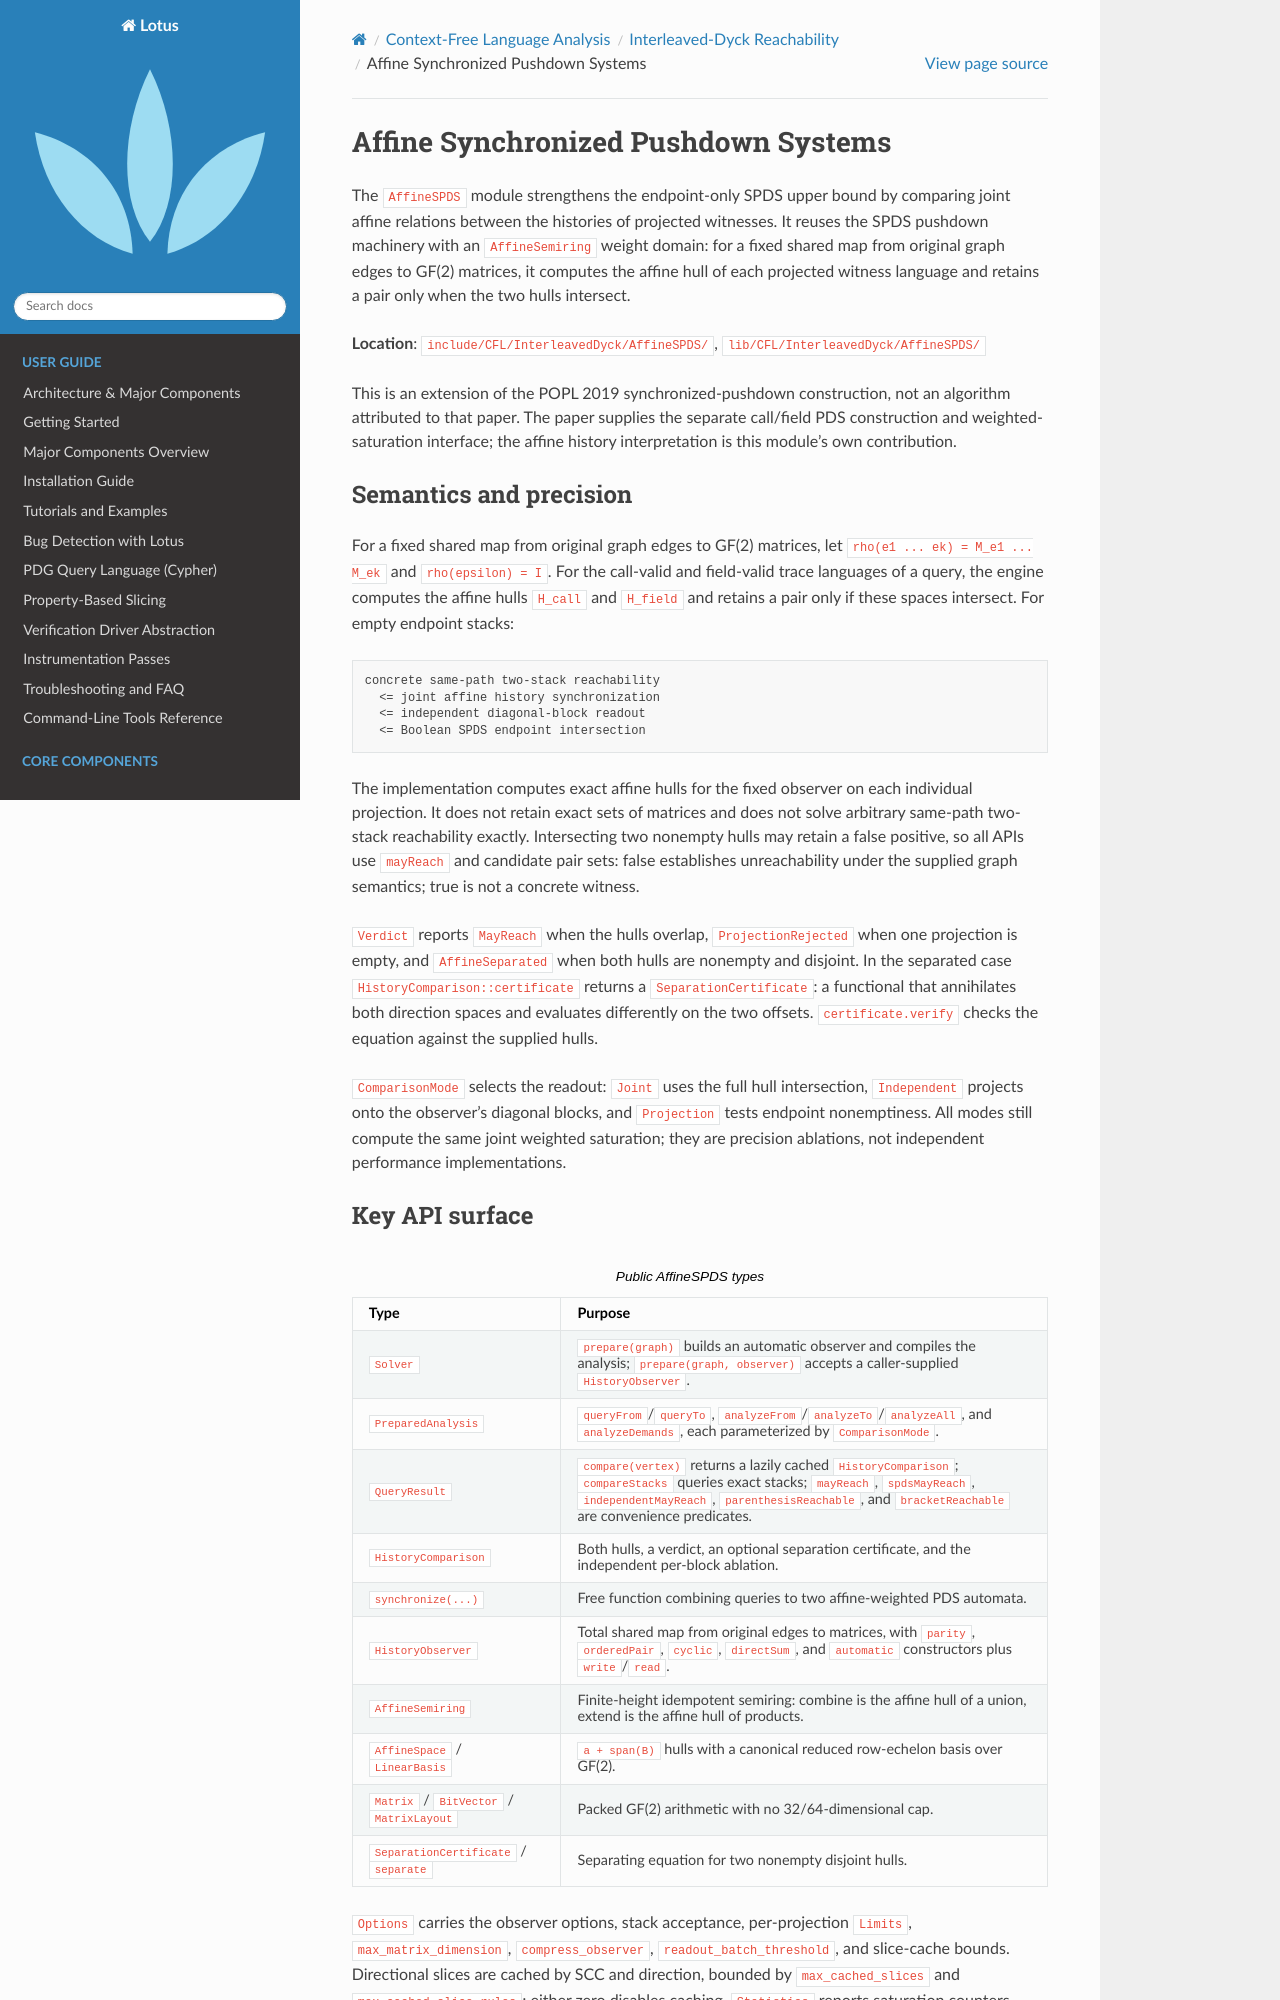

repository: ZJU-PL/lotus · page: cfl/interleaved_dyck/affine_spds.html · generator: sphinx

Affine Synchronized Pushdown Systems
====================================

The ``AffineSPDS`` module strengthens the endpoint-only SPDS upper bound by
comparing joint affine relations between the histories of projected
witnesses. It reuses the SPDS pushdown machinery with an ``AffineSemiring``
weight domain: for a fixed shared map from original graph edges to GF(2)
matrices, it computes the affine hull of each projected witness language and
retains a pair only when the two hulls intersect.

**Location**: ``include/CFL/InterleavedDyck/AffineSPDS/``,
``lib/CFL/InterleavedDyck/AffineSPDS/``

This is an extension of the POPL 2019 synchronized-pushdown construction, not
an algorithm attributed to that paper. The paper supplies the separate
call/field PDS construction and weighted-saturation interface; the affine
history interpretation is this module's own contribution.

Semantics and precision
-----------------------

For a fixed shared map from original graph edges to GF(2) matrices, let
``rho(e1 ... ek) = M_e1 ... M_ek`` and ``rho(epsilon) = I``. For the
call-valid and field-valid trace languages of a query, the engine computes
the affine hulls ``H_call`` and ``H_field`` and retains a pair only if these
spaces intersect. For empty endpoint stacks:

.. code-block:: text

   concrete same-path two-stack reachability
     <= joint affine history synchronization
     <= independent diagonal-block readout
     <= Boolean SPDS endpoint intersection

The implementation computes exact affine hulls for the fixed observer on each
individual projection. It does not retain exact sets of matrices and does not
solve arbitrary same-path two-stack reachability exactly. Intersecting two
nonempty hulls may retain a false positive, so all APIs use ``mayReach`` and
candidate pair sets: false establishes unreachability under the supplied
graph semantics; true is not a concrete witness.

``Verdict`` reports ``MayReach`` when the hulls overlap,
``ProjectionRejected`` when one projection is empty, and ``AffineSeparated``
when both hulls are nonempty and disjoint. In the separated case
``HistoryComparison::certificate`` returns a ``SeparationCertificate``: a
functional that annihilates both direction spaces and evaluates differently
on the two offsets. ``certificate.verify`` checks the equation against the
supplied hulls.

``ComparisonMode`` selects the readout: ``Joint`` uses the full hull
intersection, ``Independent`` projects onto the observer's diagonal blocks,
and ``Projection`` tests endpoint nonemptiness. All modes still compute the
same joint weighted saturation; they are precision ablations, not independent
performance implementations.
